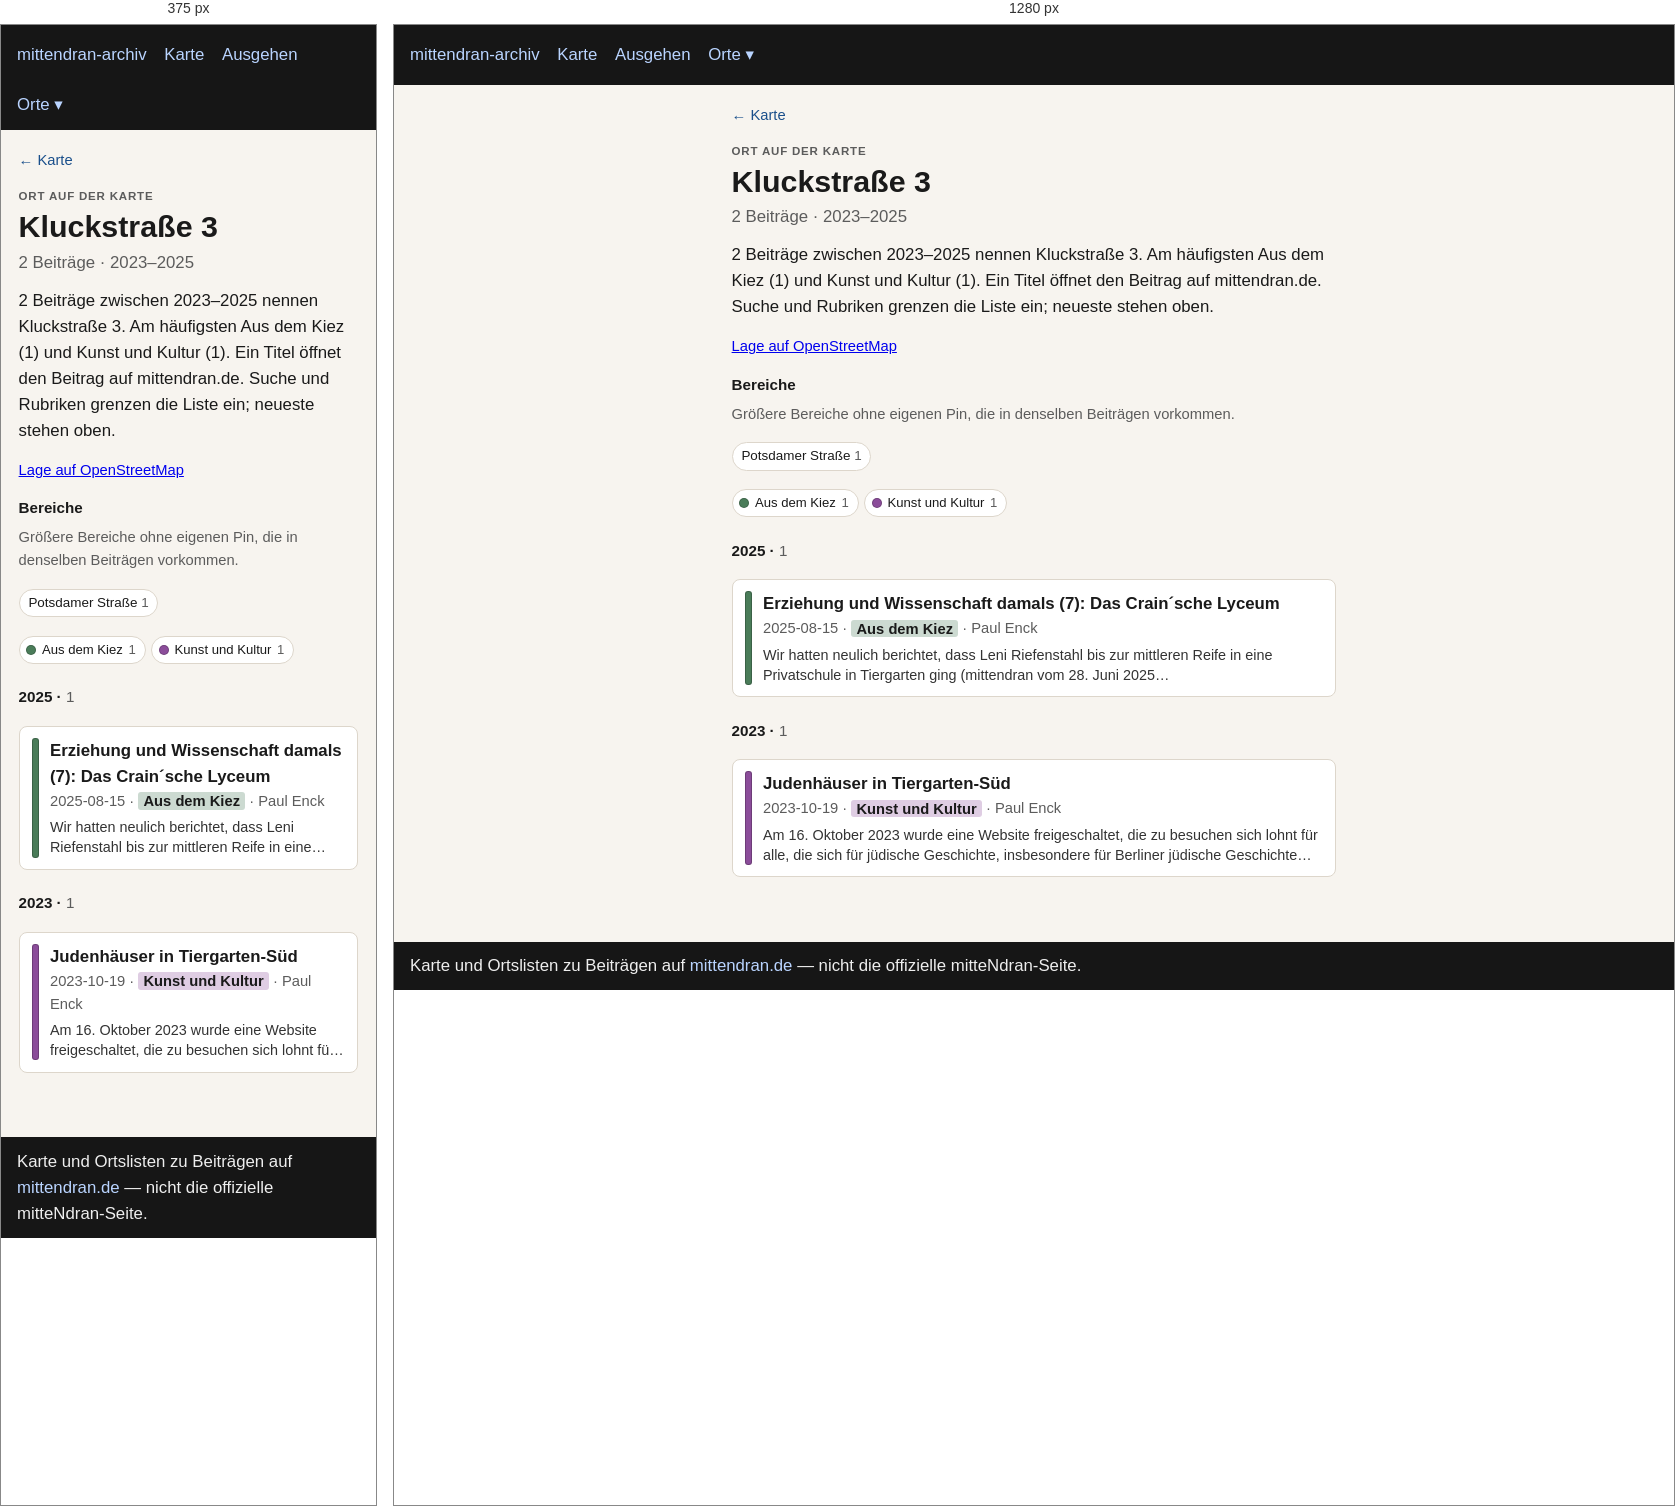
Rendered at 375 px and 1280 px, left to right.

<!-- file: index.html -->
<!doctype html>
<html lang="de">
<head>
  <meta charset="utf-8" />
  <meta name="viewport" content="width=device-width, initial-scale=1" />
  <title>Kluckstraße 3</title>
  <link rel="stylesheet" href="../../assets/style.css?v=3" />
</head>
<body>
  <header>
    <nav>
      <a href="../../index.html">mittendran-archiv</a>
      <a href="../../map.html">Karte</a>
      <a href="../../ausgehen.html">Ausgehen</a>
      <div class="nav-drop"><button type="button" class="nav-drop-btn" aria-expanded="false" aria-haspopup="true">Orte ▾</button><div class="nav-menu" role="group"><a href="../../places/gleisdreieck/">Gleisdreieck</a><a href="../../places/potsdamer-strasse/">Potsdamer Straße</a><a href="../../places/potsdamer-platz/">Potsdamer Platz</a></div></div>
    </nav>
  </header>
  
<main class="place-page">
  <p class="place-back"><a href="../../map.html">← Karte</a></p>
  <p class="place-kicker">Ort auf der Karte</p>
  <h1>Kluckstraße 3</h1>
  <p class="place-stats">2 Beiträge · 2023–2025</p>
  <p class="lead">2 Beiträge zwischen 2023–2025 nennen Kluckstraße 3. Am häufigsten Aus dem Kiez (1) und Kunst und Kultur (1). Ein Titel öffnet den Beitrag auf mittendran.de. Suche und Rubriken grenzen die Liste ein; neueste stehen oben.</p>
  
  <p class="place-osm"><a href="https://www.openstreetmap.org/?mlat=52.50489&amp;mlon=13.36285#map=17/52.50489/13.36285" rel="noopener">Lage auf OpenStreetMap</a></p>
  <section class="place-related"><h2>Bereiche</h2><p class="meta">Größere Bereiche ohne eigenen Pin, die in denselben Beiträgen vorkommen.</p><ul class="place-chips"><li><a href="../potsdamer-strasse/">Potsdamer Straße <span class="n">1</span></a></li></ul></section>
  
  
  <div class="place-rubriks" role="group" aria-label="Nach Rubrik filtern"><button type="button" data-rubrik="Aus dem Kiez" aria-pressed="true" title="Nur diese zeigen"><span class="place-swatch" style="background:#4a7c59"></span>Aus dem Kiez <span class="n">1</span></button><button type="button" data-rubrik="Kunst und Kultur" aria-pressed="true" title="Nur diese zeigen"><span class="place-swatch" style="background:#8b4d9a"></span>Kunst und Kultur <span class="n">1</span></button><button type="button" id="place-filter-reset" hidden>alle einblenden</button></div>
  <section class="place-group" id="y2025"><h2 class="place-year">2025 · <span class="n">1</span></h2><ul class="cards"><li data-rubrik="Aus dem Kiez" data-date="2025-08-15" data-about="1787 1803 1809 1811 1814 1823 1824 1826 1829 1830 1831 1832 1833 1836 1838 1839 1840 1842 1845 1848 1860 1862 1863 1864 1865 1867 1868 1869 1873 1874 1875 1876 1879 1881 1882 1883 1884 1885 1886 1887 1888 1890 1893 1894 1897 1899 1901 1902 1904 1914 1915 1918 1920 1921 1927 1929 1930 1931"><a href="https://www.mittendran.de/erziehung-und-wissenschaft-damals-7-das-crainsche-lyceum/" rel="noopener"><span class="place-bar" style="background:#4a7c59"></span><span class="place-card-body"><strong>Erziehung und Wissenschaft damals (7): Das Crain´sche Lyceum</strong><div class="meta">2025-08-15 · <span class="place-tag" style="background:color-mix(in srgb, #4a7c59 28%, white)">Aus dem Kiez</span> · Paul Enck</div><p class="place-excerpt">Wir hatten neulich berichtet, dass Leni Riefenstahl bis zur mittleren Reife in eine Privatschule in Tiergarten ging (mittendran vom 28. Juni 2025…</p></span></a></li></ul></section><section class="place-group" id="y2023"><h2 class="place-year">2023 · <span class="n">1</span></h2><ul class="cards"><li data-rubrik="Kunst und Kultur" data-date="2023-10-19" data-about="1903 1918 1930 1933 1939 1940 1945 2012 2013"><a href="https://www.mittendran.de/judenhaeuser-tiergarten-sued/" rel="noopener"><span class="place-bar" style="background:#8b4d9a"></span><span class="place-card-body"><strong>Judenhäuser in Tiergarten-Süd</strong><div class="meta">2023-10-19 · <span class="place-tag" style="background:color-mix(in srgb, #8b4d9a 28%, white)">Kunst und Kultur</span> · Paul Enck</div><p class="place-excerpt">Am 16. Oktober 2023 wurde eine Website freigeschaltet, die zu besuchen sich lohnt für alle, die sich für jüdische Geschichte, insbesondere für Berliner jüdische Geschichte interessieren. Auch diejenigen, die dies…</p></span></a></li></ul></section>
  <p class="place-empty" hidden>Keine Beiträge für diese Rubriken.</p>
  
<script>
(function () {
  var buttons = Array.prototype.slice.call(
    document.querySelectorAll(".place-rubriks button[data-rubrik]")
  );
  var search = document.getElementById("place-search");
  if (!buttons.length && !search && !document.getElementById("year-from")) return;
  var items = document.querySelectorAll(".place-page .cards li");
  var groups = document.querySelectorAll(".place-group");
  var empty = document.querySelector(".place-empty");
  var reset = document.getElementById("place-filter-reset");
  var fromEl = document.getElementById("year-from");
  var toEl = document.getElementById("year-to");
  var pubEl = document.getElementById("time-publish");
  var aboutEl = document.getElementById("time-about");
  var yearLabel = document.getElementById("year-label");
  var MONTHS = ["Jan","Feb","Mär","Apr","Mai","Jun","Jul","Aug","Sep","Okt","Nov","Dez"];
  var active = {};
  buttons.forEach(function (btn) { active[btn.getAttribute("data-rubrik")] = true; });
  function hiddenCount() {
    return buttons.filter(function (btn) {
      return !active[btn.getAttribute("data-rubrik")];
    }).length;
  }
  function showingAll() {
    return !buttons.length || hiddenCount() === 0;
  }
  function paint() {
    var all = showingAll();
    buttons.forEach(function (btn) {
      var on = all || !!active[btn.getAttribute("data-rubrik")];
      btn.setAttribute("aria-pressed", on ? "true" : "false");
      btn.title = all ? "Nur diese zeigen" : on ? "Abwählen" : "Hinzufügen";
    });
  }
  function query() {
    return search ? search.value.trim().toLocaleLowerCase("de") : "";
  }
  function fmtMonth(idx) {
    var y = Math.floor(idx / 12);
    var m = ((idx % 12) + 12) % 12;
    return MONTHS[m] + " " + y;
  }
  function monthRange() {
    if (!fromEl || !toEl) return null;
    var a = parseInt(fromEl.value, 10);
    var b = parseInt(toEl.value, 10);
    if (a > b) {
      var swap = a;
      a = b;
      b = swap;
    }
    return { from: a, to: b, min: parseInt(fromEl.min, 10), max: parseInt(fromEl.max, 10) };
  }
  function timeActive() {
    var r = monthRange();
    if (!r) return false;
    var pub = !pubEl || pubEl.checked;
    var about = !aboutEl || aboutEl.checked;
    return r.from > r.min || r.to < r.max || !pub || !about;
  }
  function timeOn(li) {
    var r = monthRange();
    if (!r) return true;
    var pubOn = pubEl ? pubEl.checked : true;
    var aboutOn = aboutEl ? aboutEl.checked : false;
    if (!pubOn && !aboutOn) return true;
    var ok = false;
    if (pubOn) {
      var d = li.getAttribute("data-date") || "";
      var y = parseInt(d.slice(0, 4), 10);
      var m = parseInt(d.slice(5, 7), 10);
      if (y) {
        if (!m || m < 1 || m > 12) m = 1;
        var idx = y * 12 + (m - 1);
        if (idx >= r.from && idx <= r.to) ok = true;
      }
    }
    if (aboutOn) {
      var fromY = Math.floor(r.from / 12);
      var toY = Math.floor(r.to / 12);
      (li.getAttribute("data-about") || "").split(/\s+/).forEach(function (raw) {
        var yy = parseInt(raw, 10);
        if (yy >= fromY && yy <= toY) ok = true;
      });
    }
    return ok;
  }
  function paintYears() {
    var r = monthRange();
    if (yearLabel && r) yearLabel.textContent = fmtMonth(r.from) + " – " + fmtMonth(r.to);
  }
  function apply() {
    var q = query();
    var shown = 0;
    items.forEach(function (li) {
      var name = li.getAttribute("data-rubrik") || "";
      var rubrikOn = !buttons.length || !name || !!active[name];
      var text = (li.textContent || "").toLocaleLowerCase("de");
      var on = rubrikOn && timeOn(li) && (!q || text.indexOf(q) !== -1);
      li.hidden = !on;
      if (on) shown += 1;
    });
    groups.forEach(function (group) {
      var visibleItems = group.querySelectorAll(".cards li:not([hidden])");
      group.hidden = visibleItems.length === 0;
      var count = group.querySelector(".place-year .n");
      if (count) count.textContent = String(visibleItems.length);
    });
    if (empty) {
      empty.hidden = shown !== 0;
      empty.textContent = q
        ? "Nichts in dieser Liste passt auf die Suche."
        : timeActive() && hiddenCount() === 0
          ? "Keine Beiträge in diesem Zeitraum."
          : "Keine Beiträge für diese Auswahl.";
    }
    if (reset) reset.hidden = hiddenCount() === 0 && !timeActive() && !q;
    paint();
    paintYears();
  }
  buttons.forEach(function (btn) {
    btn.addEventListener("click", function () {
      var name = btn.getAttribute("data-rubrik");
      if (showingAll()) {
        buttons.forEach(function (other) {
          active[other.getAttribute("data-rubrik")] = false;
        });
        active[name] = true;
      } else if (active[name]) {
        active[name] = false;
        if (hiddenCount() === buttons.length) {
          buttons.forEach(function (other) {
            active[other.getAttribute("data-rubrik")] = true;
          });
        }
      } else {
        active[name] = true;
      }
      apply();
    });
  });
  if (reset) {
    reset.addEventListener("click", function () {
      buttons.forEach(function (btn) {
        active[btn.getAttribute("data-rubrik")] = true;
      });
      if (search) search.value = "";
      if (fromEl) fromEl.value = fromEl.min;
      if (toEl) toEl.value = toEl.max;
      if (pubEl) pubEl.checked = true;
      if (aboutEl) aboutEl.checked = true;
      apply();
    });
  }
  function syncSlider() {
    if (!fromEl || !toEl) return;
    var a = parseInt(fromEl.value, 10);
    var b = parseInt(toEl.value, 10);
    if (a > b) {
      if (document.activeElement === fromEl) b = a;
      else a = b;
      fromEl.value = String(a);
      toEl.value = String(b);
    }
    apply();
  }
  function syncModes() {
    var pub = !pubEl || pubEl.checked;
    var about = !aboutEl || aboutEl.checked;
    if (!pub && !about && pubEl) pubEl.checked = true;
    apply();
  }
  if (fromEl) fromEl.addEventListener("input", syncSlider);
  if (toEl) toEl.addEventListener("input", syncSlider);
  if (pubEl) pubEl.addEventListener("change", syncModes);
  if (aboutEl) aboutEl.addEventListener("change", syncModes);
  if (search) search.addEventListener("input", apply);
  apply();
})();
</script>

</main>

  <footer>
    Karte und Ortslisten zu Beiträgen auf
    <a href="https://www.mittendran.de/">mittendran.de</a>
    — nicht die offizielle mitteNdran-Seite.
  </footer>
  
<script>
document.querySelectorAll(".nav-drop-btn").forEach(function (btn) {
  btn.addEventListener("click", function (ev) {
    ev.preventDefault();
    ev.stopPropagation();
    var drop = btn.closest(".nav-drop");
    var open = !drop.classList.contains("is-open");
    document.querySelectorAll(".nav-drop.is-open").forEach(function (other) {
      other.classList.remove("is-open");
      var b = other.querySelector(".nav-drop-btn");
      if (b) b.setAttribute("aria-expanded", "false");
    });
    if (open) {
      drop.classList.add("is-open");
      btn.setAttribute("aria-expanded", "true");
    }
  });
});
document.addEventListener("click", function () {
  document.querySelectorAll(".nav-drop.is-open").forEach(function (drop) {
    drop.classList.remove("is-open");
    var b = drop.querySelector(".nav-drop-btn");
    if (b) b.setAttribute("aria-expanded", "false");
  });
});
</script>

</body>
</html>


/* @media block from style.css */
@media (max-width: 700px) {
  .map-legend { flex-wrap: nowrap; overflow-x: auto; -webkit-overflow-scrolling: touch; }
  .map-years { max-width: none; }
  .map-bar .map-areas { flex-basis: 100%; }
}